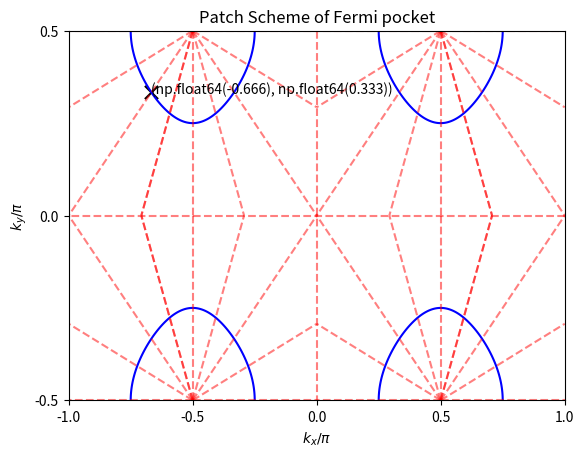

This figure's Python source:
import numpy as np
import matplotlib.pyplot as plt
# example
step = 0.001
x = np.arange(-1, 1, step)
y = np.arange(-1/2, 1/2, step)
X, Y = np.meshgrid(x, y)
Z = 2*np.sqrt(np.cos(np.pi*X)**2+np.cos(np.pi*Y)**2)-2*np.sqrt(2)*(0.5)
contour1 = plt.contour(
    X, Y, Z, [0.0001], label='n', colors='b')

# pathches
x = []
y = []

for j in range(3):
    x.append([-0.5, -1])
    y.append([0.5, 0.5-0.5*np.tan(22.5/180*np.pi*j)])
x.append([-0.5, -1+0.5*(np.tan(45*np.pi/180)-np.tan(22.5*np.pi/180))])
y.append([0.5, 0])
x.append([-0.5, -0.5])
y.append([0.5, 0])
x.append([-0.5, -1+0.5*(np.tan(45*np.pi/180)-np.tan(22.5*np.pi/180))])
y.append([0.5, 0])
x.append([-0.5, -0.5*(np.tan(45*np.pi/180)-np.tan(22.5*np.pi/180))])
y.append([0.5, 0])
for j in range(3):
    x.append([-0.5, 0])
    y.append([0.5, 0.5-0.5*np.tan(22.5/180*np.pi*j)])

for j in range(3):
    x.append([0.5, 1])
    y.append([0.5, 0.5-0.5*np.tan(22.5/180*np.pi*j)])
x.append([0.5, 1-0.5*(np.tan(45*np.pi/180)-np.tan(22.5*np.pi/180))])
y.append([0.5, 0])
x.append([0.5, 0.5])
y.append([0.5, 0])
x.append([0.5, 1-0.5*(np.tan(45*np.pi/180)-np.tan(22.5*np.pi/180))])
y.append([0.5, 0])
x.append([0.5, 0.5*(np.tan(45*np.pi/180)-np.tan(22.5*np.pi/180))])
y.append([0.5, 0])
for j in range(3):
    x.append([0.5, 0])
    y.append([0.5, 0.5-0.5*np.tan(22.5/180*np.pi*j)])

for j in range(3):
    x.append([0.5, 1])
    y.append([-0.5, -0.5+0.5*np.tan(22.5/180*np.pi*j)])
x.append([0.5, 1-0.5*(np.tan(45*np.pi/180)-np.tan(22.5*np.pi/180))])
y.append([-0.5, 0])
x.append([0.5, 0.5])
y.append([-0.5, 0])
x.append([0.5, 1-0.5*(np.tan(45*np.pi/180)-np.tan(22.5*np.pi/180))])
y.append([-0.5, 0])
x.append([0.5, 0.5*(np.tan(45*np.pi/180)-np.tan(22.5*np.pi/180))])
y.append([-0.5, 0])
for j in range(3):
    x.append([0.5, 0])
    y.append([-0.5, -0.5+0.5*np.tan(22.5/180*np.pi*j)])

for j in range(3):
    x.append([-0.5, -1])
    y.append([-0.5, -0.5+0.5*np.tan(22.5/180*np.pi*j)])
x.append([-0.5, -1+0.5*(np.tan(45*np.pi/180)-np.tan(22.5*np.pi/180))])
y.append([-0.5, 0])
x.append([-0.5, -0.5])
y.append([-0.5, 0])
x.append([-0.5, -1+0.5*(np.tan(45*np.pi/180)-np.tan(22.5*np.pi/180))])
y.append([-0.5, 0])
x.append([-0.5, -0.5*(np.tan(45*np.pi/180)-np.tan(22.5*np.pi/180))])
y.append([-0.5, 0])
for j in range(3):
    x.append([-0.5, 0])
    y.append([-0.5, -0.5+0.5*np.tan(22.5/180*np.pi*j)])

x.append([1, -1])
y.append([0, 0])                       
x.append([0, 0])
y.append([1/2, -1/2])

for i in range(len(x)):
    plt.plot(x[i], y[i], color='r', linestyle='--', alpha=0.5)
axes = plt.gca()
axes.set_xlim([-1, 1])
axes.set_ylim([-1/2, 1/2])
# coordinate

distance = []
coord = []
for x in np.linspace(-3/4, -1/4-0.0001, 1000):
    y_line = x + 1
    y_contour = np.arccos(np.sqrt(0.5 - np.cos(x*np.pi)**2))/np.pi
    distance.append(np.abs(y_line - y_contour))
    coord.append([x, y_contour])
print(np.argmin(distance))
print(np.amin(distance))
print(coord[np.argmin(distance)])
plt.scatter(coord[np.argmin(distance)][0],
            coord[np.argmin(distance)][1], c='k', marker='x', s=90)
a = round(coord[np.argmin(distance)][0], 3)
b = round(coord[np.argmin(distance)][1], 3)
plt.text(round(coord[np.argmin(distance)][0], 2), round(coord[np.argmin(
    distance)][1], 2), (a, b), fontdict={'size': 10, 'color': 'k'})
# plot
plt.xlabel("$k_x/\pi$")
plt.ylabel("$k_y/\pi$")
plt.yticks([-0.5, 0, 0.5])
plt.xticks([-1, -0.5, 0, 0.5, 1])
plt.title('Patch Scheme of Fermi pocket')
plt.savefig('Patch_scheme_fermi.png', dpi=500)
